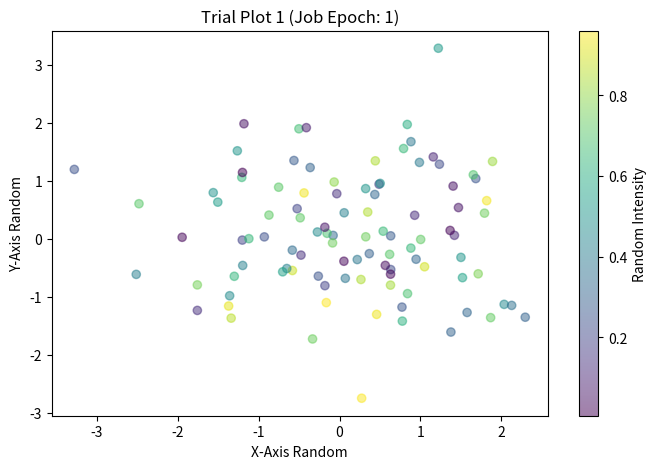
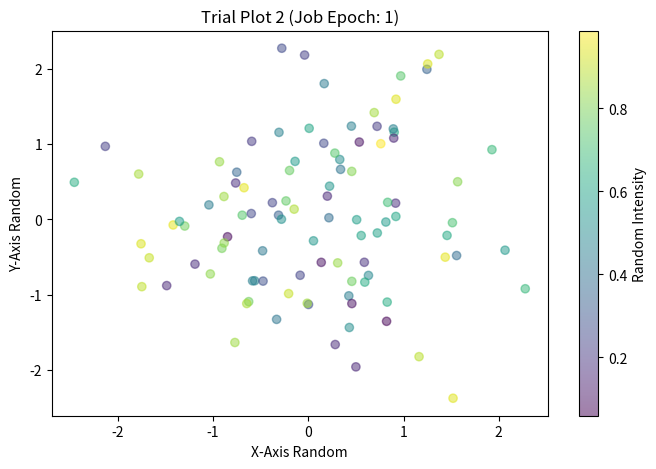
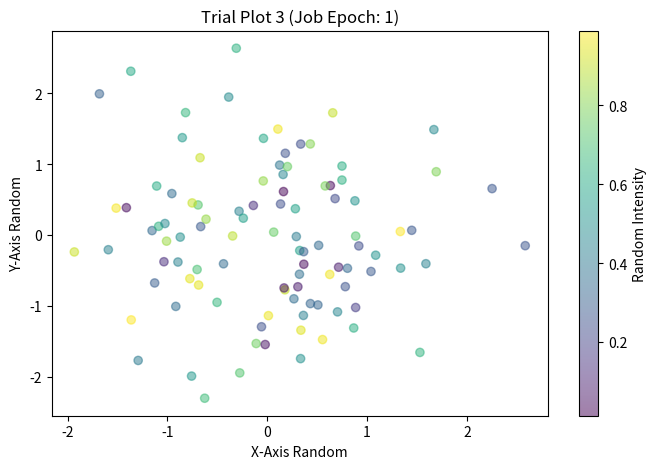
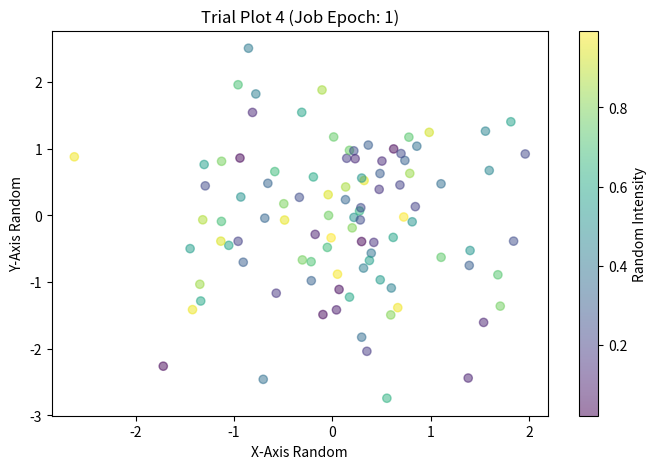
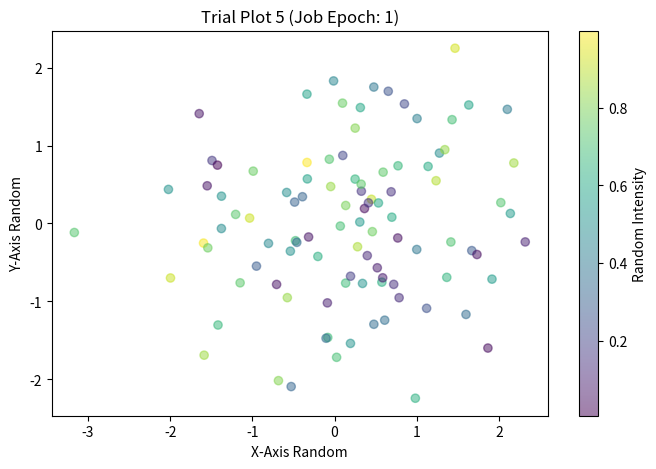

Write Python code to recreate these figures, in order.
import matplotlib.pyplot as plt
import numpy as np
import os
import argparse

def main():
    parser = argparse.ArgumentParser()
    # Keeping the epoch argument for compatibility, defaulting to 1
    parser.add_argument('--epoch', type=int, default=1)
    args = parser.parse_args()

    output_dir = "trial_output"

    # Create the directory if it doesn't exist
    if not os.path.exists(output_dir):
        os.makedirs(output_dir)
        print(f"Created directory: {output_dir}")

    print(f"Generating 5 test figures in {output_dir}...")

    # Generate 5 random plots
    for i in range(1, 6):
        plt.figure(figsize=(8, 5))

        # Create random data points
        x = np.random.randn(100)
        y = np.random.randn(100)
        colors = np.random.rand(100)

        plt.scatter(x, y, c=colors, alpha=0.5, cmap='viridis')
        plt.colorbar(label="Random Intensity")

        plt.title(f"Trial Plot {i} (Job Epoch: {args.epoch})")
        plt.xlabel("X-Axis Random")
        plt.ylabel("Y-Axis Random")

        file_path = os.path.join(output_dir, f"plot_number_{i}.png")
        plt.savefig(file_path)
        plt.close()
        print(f"Successfully saved: {file_path}")

    print("All 5 trial figures have been generated.")

if __name__ == "__main__":
    main()
